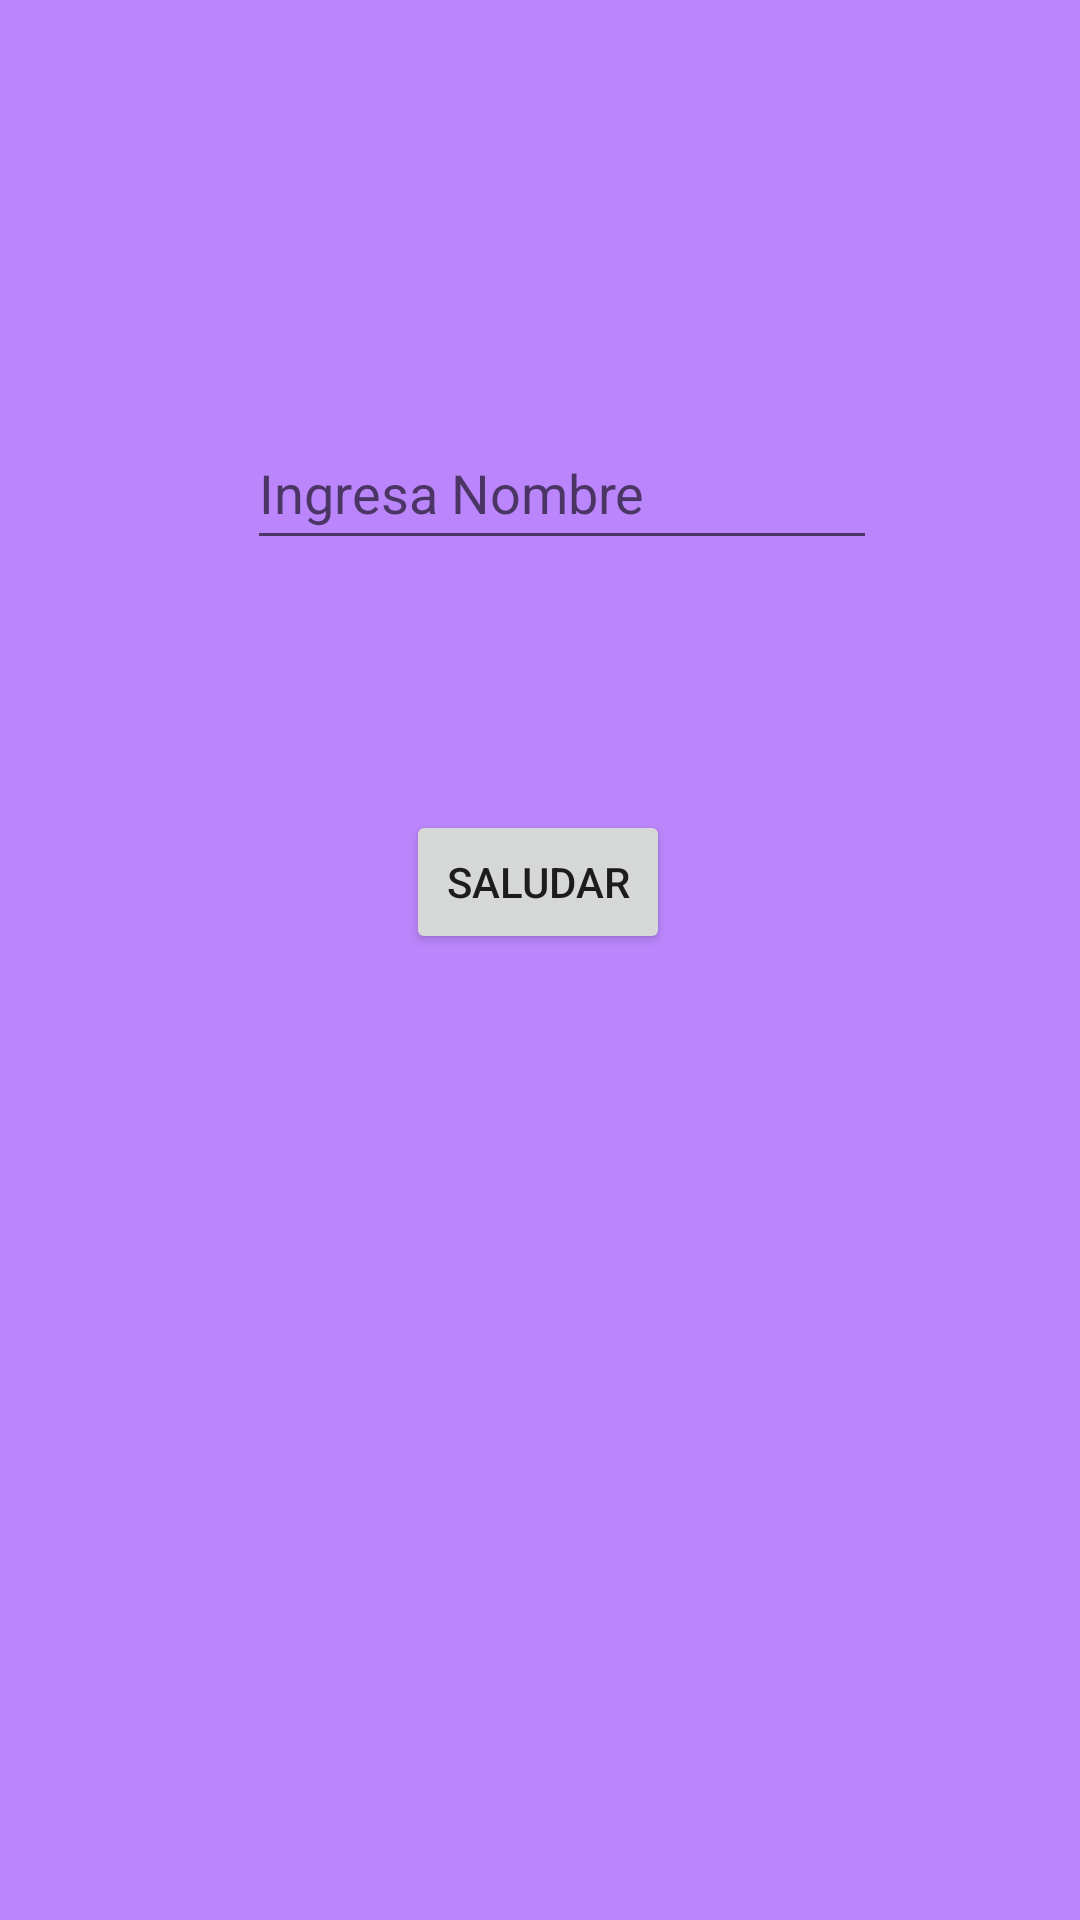

Produce the Android XML layout that renders to this screen, including the resource entries it uses.
<!-- AndroidManifest.xml: application theme Theme.TareaS2E1 -->
<!-- res/layout/fragment_home.xml -->
<?xml version="1.0" encoding="utf-8"?>
<FrameLayout xmlns:android="http://schemas.android.com/apk/res/android"
    xmlns:app="http://schemas.android.com/apk/res-auto"
    xmlns:tools="http://schemas.android.com/tools"
    android:layout_width="match_parent"
    android:layout_height="match_parent"
    android:background="@color/purple_200"
    tools:context=".HomeFragment">

    <androidx.constraintlayout.widget.ConstraintLayout
        android:layout_width="match_parent"
        android:layout_height="match_parent">

        <EditText
            android:id="@+id/txtsaludo"
            android:layout_width="wrap_content"
            android:layout_height="wrap_content"
            android:ems="10"
            android:hint="Ingresa Nombre"
            android:inputType="textPersonName"
            android:minHeight="48dp"
            app:layout_constraintBottom_toBottomOf="parent"
            app:layout_constraintEnd_toEndOf="parent"
            app:layout_constraintHorizontal_bias="0.549"
            app:layout_constraintStart_toStartOf="parent"
            app:layout_constraintTop_toTopOf="parent"
            app:layout_constraintVertical_bias="0.234" />

        <Button
            android:id="@+id/btnsaludar"
            android:layout_width="wrap_content"
            android:layout_height="wrap_content"
            android:text="Saludar"
            app:layout_constraintBottom_toBottomOf="parent"
            app:layout_constraintEnd_toEndOf="parent"
            app:layout_constraintHorizontal_bias="0.498"
            app:layout_constraintStart_toStartOf="parent"
            app:layout_constraintTop_toBottomOf="@+id/txtsaludo"
            app:layout_constraintVertical_bias="0.206" />

    </androidx.constraintlayout.widget.ConstraintLayout>
</FrameLayout>
<!-- resources referenced by this layout -->
<resources>
  <style name="Theme.TareaS2E1" parent="Theme.MaterialComponents.DayNight.DarkActionBar">
          
          <item name="colorPrimary">@color/purple_500</item>
          <item name="colorPrimaryVariant">@color/purple_700</item>
          <item name="colorOnPrimary">@color/white</item>
          
          <item name="colorSecondary">@color/teal_200</item>
          <item name="colorSecondaryVariant">@color/teal_700</item>
          <item name="colorOnSecondary">@color/black</item>
          
          <item name="android:statusBarColor" tools:targetApi="l">?attr/colorPrimaryVariant</item>
          
      </style>
  <!-- not gathered from this repository: default colours our renderer supplied (Android Studio template values) -->
  <color name="purple_200">#FFBB86FC</color>
  <color name="purple_500">#FF6200EE</color>
  <color name="purple_700">#FF3700B3</color>
  <color name="teal_200">#FF03DAC5</color>
  <color name="teal_700">#FF018786</color>
  <color name="black">#FF000000</color>
  <color name="white">#FFFFFFFF</color>
</resources>
